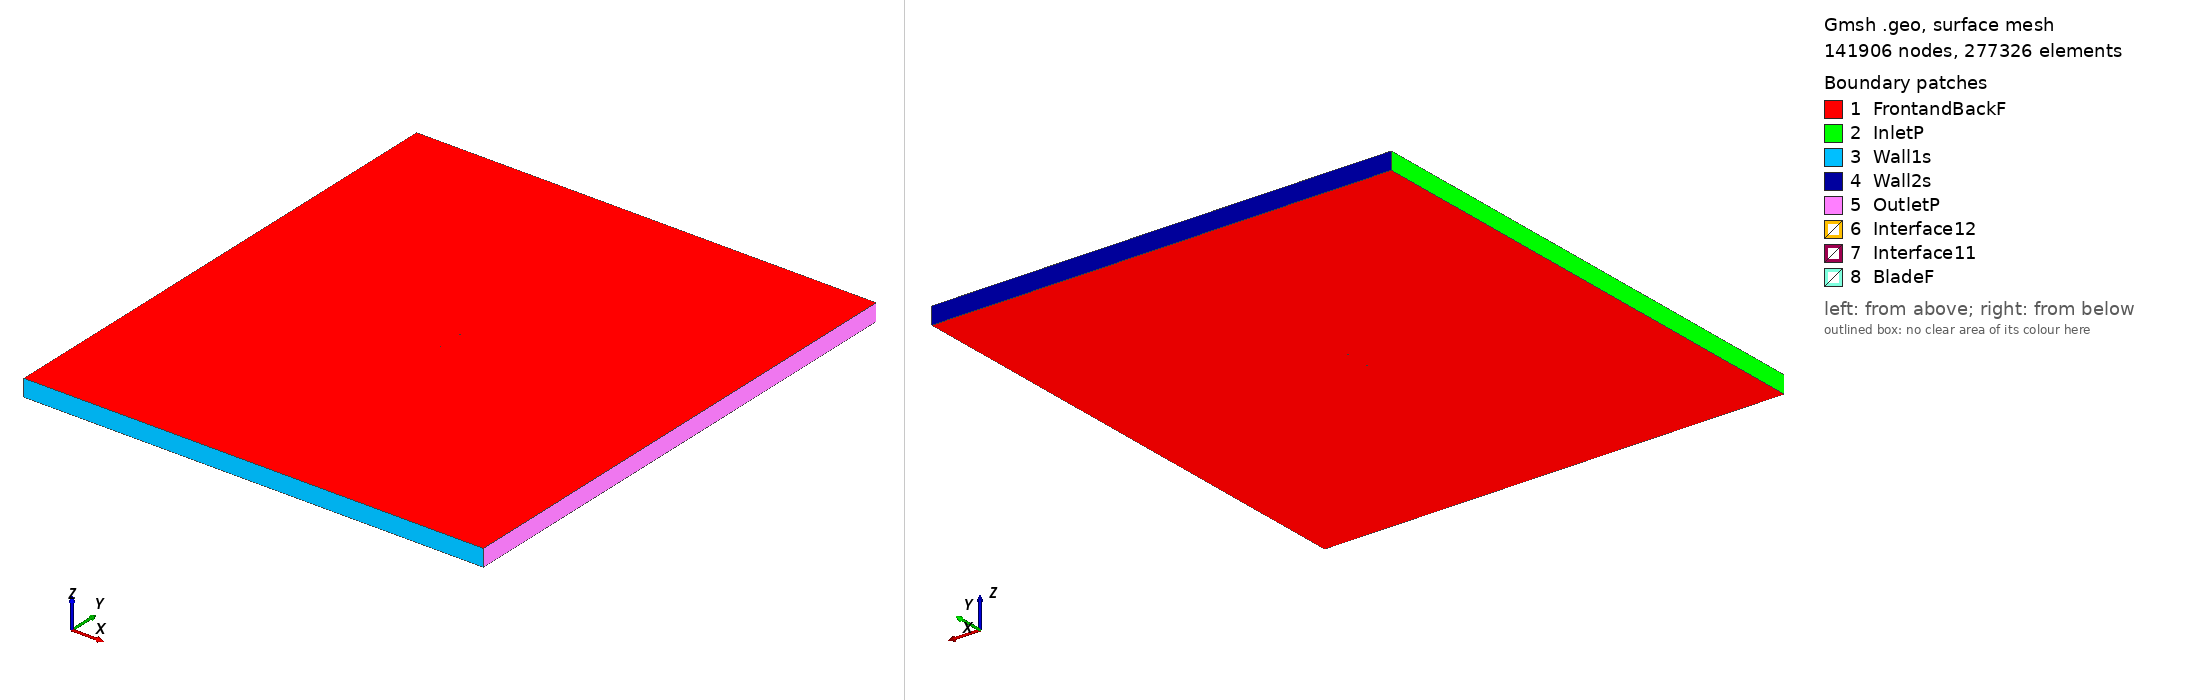

Gmsh geometry script, surface-meshed: 141906 nodes, 277326 surface elements. Boundary patches (legend numbers): 1 FrontandBackF, 2 InletP, 3 Wall1s, 4 Wall2s, 5 OutletP, 6 Interface12, 7 Interface11, 8 BladeF. Left view from above one corner, right view from below the opposite corner. Legend entries are the model's physical surfaces. The drawing asked Gmsh for element sizes between 1% and 20% of the model's largest extent; the script's own settings can give other sizes.

=== fx74130wp2mod_tsr_0.79294_aoa_7.1959.geo (drawn) ===
SetFactory("OpenCASCADE");

Point(1) = {0.074653, 0.724053, 0, 1.0};
Point(2) = {0.072496, 0.724795, 0, 1.0};
Point(3) = {0.069860, 0.725758, 0, 1.0};
Point(4) = {0.066953, 0.726826, 0, 1.0};
Point(5) = {0.063788, 0.728001, 0, 1.0};
Point(6) = {0.060378, 0.729283, 0, 1.0};
Point(7) = {0.056744, 0.730693, 0, 1.0};
Point(8) = {0.052901, 0.732229, 0, 1.0};
Point(9) = {0.048865, 0.733880, 0, 1.0};
Point(10) = {0.044650, 0.735628, 0, 1.0};
Point(11) = {0.040268, 0.737411, 0, 1.0};
Point(12) = {0.035729, 0.739141, 0, 1.0};
Point(13) = {0.031042, 0.740737, 0, 1.0};
Point(14) = {0.026226, 0.742180, 0, 1.0};
Point(15) = {0.021307, 0.743500, 0, 1.0};
Point(16) = {0.016306, 0.744719, 0, 1.0};
Point(17) = {0.011251, 0.745846, 0, 1.0};
Point(18) = {0.006161, 0.746873, 0, 1.0};
Point(19) = {0.001055, 0.747781, 0, 1.0};
Point(20) = {-0.004047, 0.748534, 0, 1.0};
Point(21) = {-0.009130, 0.749102, 0, 1.0};
Point(22) = {-0.014165, 0.749505, 0, 1.0};
Point(23) = {-0.019129, 0.749776, 0, 1.0};
Point(24) = {-0.023996, 0.749941, 0, 1.0};
Point(25) = {-0.028746, 0.750000, 0, 1.0};
Point(26) = {-0.033359, 0.749950, 0, 1.0};
Point(27) = {-0.037814, 0.749807, 0, 1.0};
Point(28) = {-0.042088, 0.749573, 0, 1.0};
Point(29) = {-0.046165, 0.749254, 0, 1.0};
Point(30) = {-0.050028, 0.748856, 0, 1.0};
Point(31) = {-0.053658, 0.748383, 0, 1.0};
Point(32) = {-0.057040, 0.747845, 0, 1.0};
Point(33) = {-0.060157, 0.747247, 0, 1.0};
Point(34) = {-0.062997, 0.746598, 0, 1.0};
Point(35) = {-0.065548, 0.745902, 0, 1.0};
Point(36) = {-0.067795, 0.745175, 0, 1.0};
Point(37) = {-0.069730, 0.744433, 0, 1.0};
Point(38) = {-0.071340, 0.743675, 0, 1.0};
Point(39) = {-0.072620, 0.742930, 0, 1.0};
Point(40) = {-0.073565, 0.742190, 0, 1.0};
Point(41) = {-0.074165, 0.741497, 0, 1.0};
Point(42) = {-0.074409, 0.740911, 0, 1.0};
Point(43) = {-0.074300, 0.740420, 0, 1.0};
Point(44) = {-0.073842, 0.739992, 0, 1.0};
Point(45) = {-0.073046, 0.739559, 0, 1.0};
Point(46) = {-0.071919, 0.739093, 0, 1.0};
Point(47) = {-0.070465, 0.738611, 0, 1.0};
Point(48) = {-0.068688, 0.738107, 0, 1.0};
Point(49) = {-0.066599, 0.737579, 0, 1.0};
Point(50) = {-0.064205, 0.737034, 0, 1.0};
Point(51) = {-0.061518, 0.736471, 0, 1.0};
Point(52) = {-0.058550, 0.735889, 0, 1.0};
Point(53) = {-0.055311, 0.735293, 0, 1.0};
Point(54) = {-0.051818, 0.734680, 0, 1.0};
Point(55) = {-0.048084, 0.734055, 0, 1.0};
Point(56) = {-0.044128, 0.733418, 0, 1.0};
Point(57) = {-0.039964, 0.732773, 0, 1.0};
Point(58) = {-0.035610, 0.732122, 0, 1.0};
Point(59) = {-0.031086, 0.731467, 0, 1.0};
Point(60) = {-0.026412, 0.730811, 0, 1.0};
Point(61) = {-0.021606, 0.730158, 0, 1.0};
Point(62) = {-0.016690, 0.729512, 0, 1.0};
Point(63) = {-0.011684, 0.728873, 0, 1.0};
Point(64) = {-0.006609, 0.728244, 0, 1.0};
Point(65) = {-0.001489, 0.727632, 0, 1.0};
Point(66) = {0.003657, 0.727040, 0, 1.0};
Point(67) = {0.008805, 0.726472, 0, 1.0};
Point(68) = {0.013934, 0.725932, 0, 1.0};
Point(69) = {0.019025, 0.725427, 0, 1.0};
Point(70) = {0.024053, 0.724963, 0, 1.0};
Point(71) = {0.028998, 0.724548, 0, 1.0};
Point(72) = {0.033843, 0.724201, 0, 1.0};
Point(73) = {0.038569, 0.723956, 0, 1.0};
Point(74) = {0.043160, 0.723831, 0, 1.0};
Point(75) = {0.047592, 0.723800, 0, 1.0};
Point(76) = {0.051837, 0.723797, 0, 1.0};
Point(77) = {0.055870, 0.723763, 0, 1.0};
Point(78) = {0.059668, 0.723657, 0, 1.0};
Point(79) = {0.063218, 0.723489, 0, 1.0};
Point(80) = {0.066506, 0.723283, 0, 1.0};
Point(81) = {0.069518, 0.723051, 0, 1.0};
Point(82) = {0.072244, 0.722799, 0, 1.0};
Point(83) = {0.074463, 0.722546, 0, 1.0};
Point(84) = {-0.074653, -0.724053, 0, 1.0};
Point(85) = {-0.072496, -0.724795, 0, 1.0};
Point(86) = {-0.069860, -0.725758, 0, 1.0};
Point(87) = {-0.066953, -0.726826, 0, 1.0};
Point(88) = {-0.063788, -0.728001, 0, 1.0};
Point(89) = {-0.060378, -0.729283, 0, 1.0};
Point(90) = {-0.056744, -0.730693, 0, 1.0};
Point(91) = {-0.052901, -0.732229, 0, 1.0};
Point(92) = {-0.048865, -0.733880, 0, 1.0};
Point(93) = {-0.044650, -0.735628, 0, 1.0};
Point(94) = {-0.040268, -0.737411, 0, 1.0};
Point(95) = {-0.035729, -0.739141, 0, 1.0};
Point(96) = {-0.031042, -0.740737, 0, 1.0};
Point(97) = {-0.026226, -0.742180, 0, 1.0};
Point(98) = {-0.021307, -0.743500, 0, 1.0};
Point(99) = {-0.016306, -0.744719, 0, 1.0};
Point(100) = {-0.011251, -0.745846, 0, 1.0};
Point(101) = {-0.006161, -0.746873, 0, 1.0};
Point(102) = {-0.001055, -0.747781, 0, 1.0};
Point(103) = {0.004047, -0.748534, 0, 1.0};
Point(104) = {0.009130, -0.749102, 0, 1.0};
Point(105) = {0.014165, -0.749505, 0, 1.0};
Point(106) = {0.019129, -0.749776, 0, 1.0};
Point(107) = {0.023996, -0.749941, 0, 1.0};
Point(108) = {0.028746, -0.750000, 0, 1.0};
Point(109) = {0.033359, -0.749950, 0, 1.0};
Point(110) = {0.037814, -0.749807, 0, 1.0};
Point(111) = {0.042088, -0.749573, 0, 1.0};
Point(112) = {0.046165, -0.749254, 0, 1.0};
Point(113) = {0.050028, -0.748856, 0, 1.0};
Point(114) = {0.053658, -0.748383, 0, 1.0};
Point(115) = {0.057040, -0.747845, 0, 1.0};
Point(116) = {0.060157, -0.747247, 0, 1.0};
Point(117) = {0.062997, -0.746598, 0, 1.0};
Point(118) = {0.065548, -0.745902, 0, 1.0};
Point(119) = {0.067795, -0.745175, 0, 1.0};
Point(120) = {0.069730, -0.744433, 0, 1.0};
Point(121) = {0.071340, -0.743675, 0, 1.0};
Point(122) = {0.072620, -0.742930, 0, 1.0};
Point(123) = {0.073565, -0.742190, 0, 1.0};
Point(124) = {0.074165, -0.741497, 0, 1.0};
Point(125) = {0.074409, -0.740911, 0, 1.0};
Point(126) = {0.074300, -0.740420, 0, 1.0};
Point(127) = {0.073842, -0.739992, 0, 1.0};
Point(128) = {0.073046, -0.739559, 0, 1.0};
Point(129) = {0.071919, -0.739093, 0, 1.0};
Point(130) = {0.070465, -0.738611, 0, 1.0};
Point(131) = {0.068688, -0.738107, 0, 1.0};
Point(132) = {0.066599, -0.737579, 0, 1.0};
Point(133) = {0.064205, -0.737034, 0, 1.0};
Point(134) = {0.061518, -0.736471, 0, 1.0};
Point(135) = {0.058550, -0.735889, 0, 1.0};
Point(136) = {0.055311, -0.735293, 0, 1.0};
Point(137) = {0.051818, -0.734680, 0, 1.0};
Point(138) = {0.048084, -0.734055, 0, 1.0};
Point(139) = {0.044128, -0.733418, 0, 1.0};
Point(140) = {0.039964, -0.732773, 0, 1.0};
Point(141) = {0.035610, -0.732122, 0, 1.0};
Point(142) = {0.031086, -0.731467, 0, 1.0};
Point(143) = {0.026412, -0.730811, 0, 1.0};
Point(144) = {0.021606, -0.730158, 0, 1.0};
Point(145) = {0.016690, -0.729512, 0, 1.0};
Point(146) = {0.011684, -0.728873, 0, 1.0};
Point(147) = {0.006609, -0.728244, 0, 1.0};
Point(148) = {0.001489, -0.727632, 0, 1.0};
Point(149) = {-0.003657, -0.727040, 0, 1.0};
Point(150) = {-0.008805, -0.726472, 0, 1.0};
Point(151) = {-0.013934, -0.725932, 0, 1.0};
Point(152) = {-0.019025, -0.725427, 0, 1.0};
Point(153) = {-0.024053, -0.724963, 0, 1.0};
Point(154) = {-0.028998, -0.724548, 0, 1.0};
Point(155) = {-0.033843, -0.724201, 0, 1.0};
Point(156) = {-0.038569, -0.723956, 0, 1.0};
Point(157) = {-0.043160, -0.723831, 0, 1.0};
Point(158) = {-0.047592, -0.723800, 0, 1.0};
Point(159) = {-0.051837, -0.723797, 0, 1.0};
Point(160) = {-0.055870, -0.723763, 0, 1.0};
Point(161) = {-0.059668, -0.723657, 0, 1.0};
Point(162) = {-0.063218, -0.723489, 0, 1.0};
Point(163) = {-0.066506, -0.723283, 0, 1.0};
Point(164) = {-0.069518, -0.723051, 0, 1.0};
Point(165) = {-0.072244, -0.722799, 0, 1.0};
Point(166) = {-0.074463, -0.722546, 0, 1.0};

// Lines: first blade (splines 1-4)
Spline(1) = {1:25};
Spline(2) = {25:58};
Spline(3) = {58:83};
Spline(4) = {83,1};

// Lines: second blade (splines 5-8)
Spline(5) = {84:108};
Spline(6) = {108:141};
Spline(7) = {141:166};
Spline(8) = {166,84};

// Outer domain (points 20001-4 and lines)
Point(167) = {-13.50000000, -15.00000000, 0, 1.0};
Point(168) = {-13.50000000, 15.00000000, 0, 1.0};
Point(169) = {13.50000000, 15.00000000, 0, 1.0};
Point(170) = {13.50000000, -15.00000000, 0, 1.0};
Line(11) = {167, 168};
Line(12) = {168, 169};
Line(13) = {169, 170};
Line(14) = {167, 170};

// Interface (between moving and stationary domain) (circles)
Circle(9) = {0, 0, 0, 0.80000000, 0, 2*Pi};
Circle(10) = {0, 0, 0, 0.80000000, 0, 2*Pi};

// Loops collect Lines/Splines/etc (blade1, blade2, domain, first circle)
Line Loop(1) = {1:4};
Line Loop(2) = {5:8};
Line Loop(3) = {11,12,13,-14};
Line Loop(4) = {9};

// BooleanDifference cuts out the circle/interface from the domain
Plane Surface(1) = {3};
Plane Surface(2) = {4};
BooleanDifference{ Surface{1}; Delete;}{ Surface{2}; Delete;}

// This one cuts out the blades from the inner circle/interface
Line Loop(6) = {10};
Plane Surface(5) = {6};
Plane Surface(6) = {1};
Plane Surface(7) = {2};
BooleanDifference{ Surface{5}; Delete;}{ Surface{6,7}; Delete;}

// extrude to 3rd dimension
Extrude {0, 0, 1} {Surface{1}; Surface{5}; Layers{1}; Recombine;}

// Physical Surfaces are the named boundaries (patches)
Physical Surface("Interface11") = {12};
Physical Surface("Interface12") = {10};

// sides of domain
Physical Surface("InletP") = {6};
Physical Surface("OutletP") = {9};

// top and bottom of domain
Physical Surface("Wall1s") = {7};
Physical Surface("Wall2s") = {8};

// Check FrontandBackF by ensuring there is nothing in the 3rd dimension
Physical Surface("FrontandBackF") = {1,11,5,21};
Physical Surface("BladeF") = {13:20};
Physical Volume("Turbine") = {2};
Physical Volume("Farfield") = {1};

// settings for airfoil boundary layer
Field[1] = BoundaryLayer;
Field[1].EdgesList = {1:8};
Field[1].hwall_n = 1e-3;
Field[1].thickness = 1.5e-2;
Field[1].ratio = 1.05;
Field[1].Quads = 1;
BoundaryLayer Field = 1;

// control points for mesh (blade and interface)
// floor((arc length / 1.5mm)/ 6) -> Transfinite Line
Transfinite Line {1,2,3,5,6,7} = 33 Using Progression 1;
Transfinite Line {4,8} = 2 Using Progression 1;
Transfinite Line {9, 15} = 800 Using Progression 1;

// For more information on gmsh syntax, visit http://gmsh.info/doc/texinfo/gmsh.html
